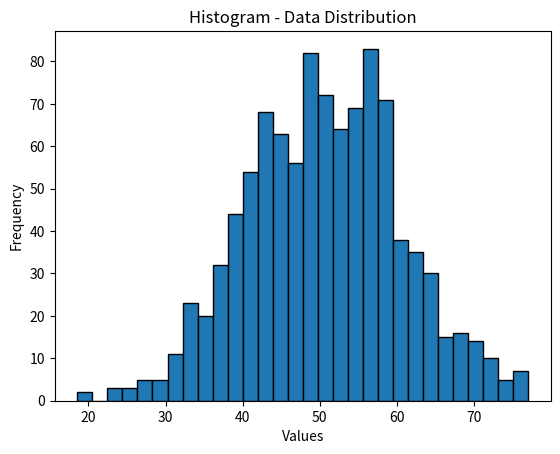

This figure's Python source:
import numpy as np
import matplotlib.pyplot as plt
data_distribution = np.random.normal(loc=50, scale=10, size=1000)

plt.hist(data_distribution, bins=30, edgecolor="black")
plt.title('Histogram - Data Distribution')
plt.xlabel('Values')
plt.ylabel('Frequency')
plt.show()